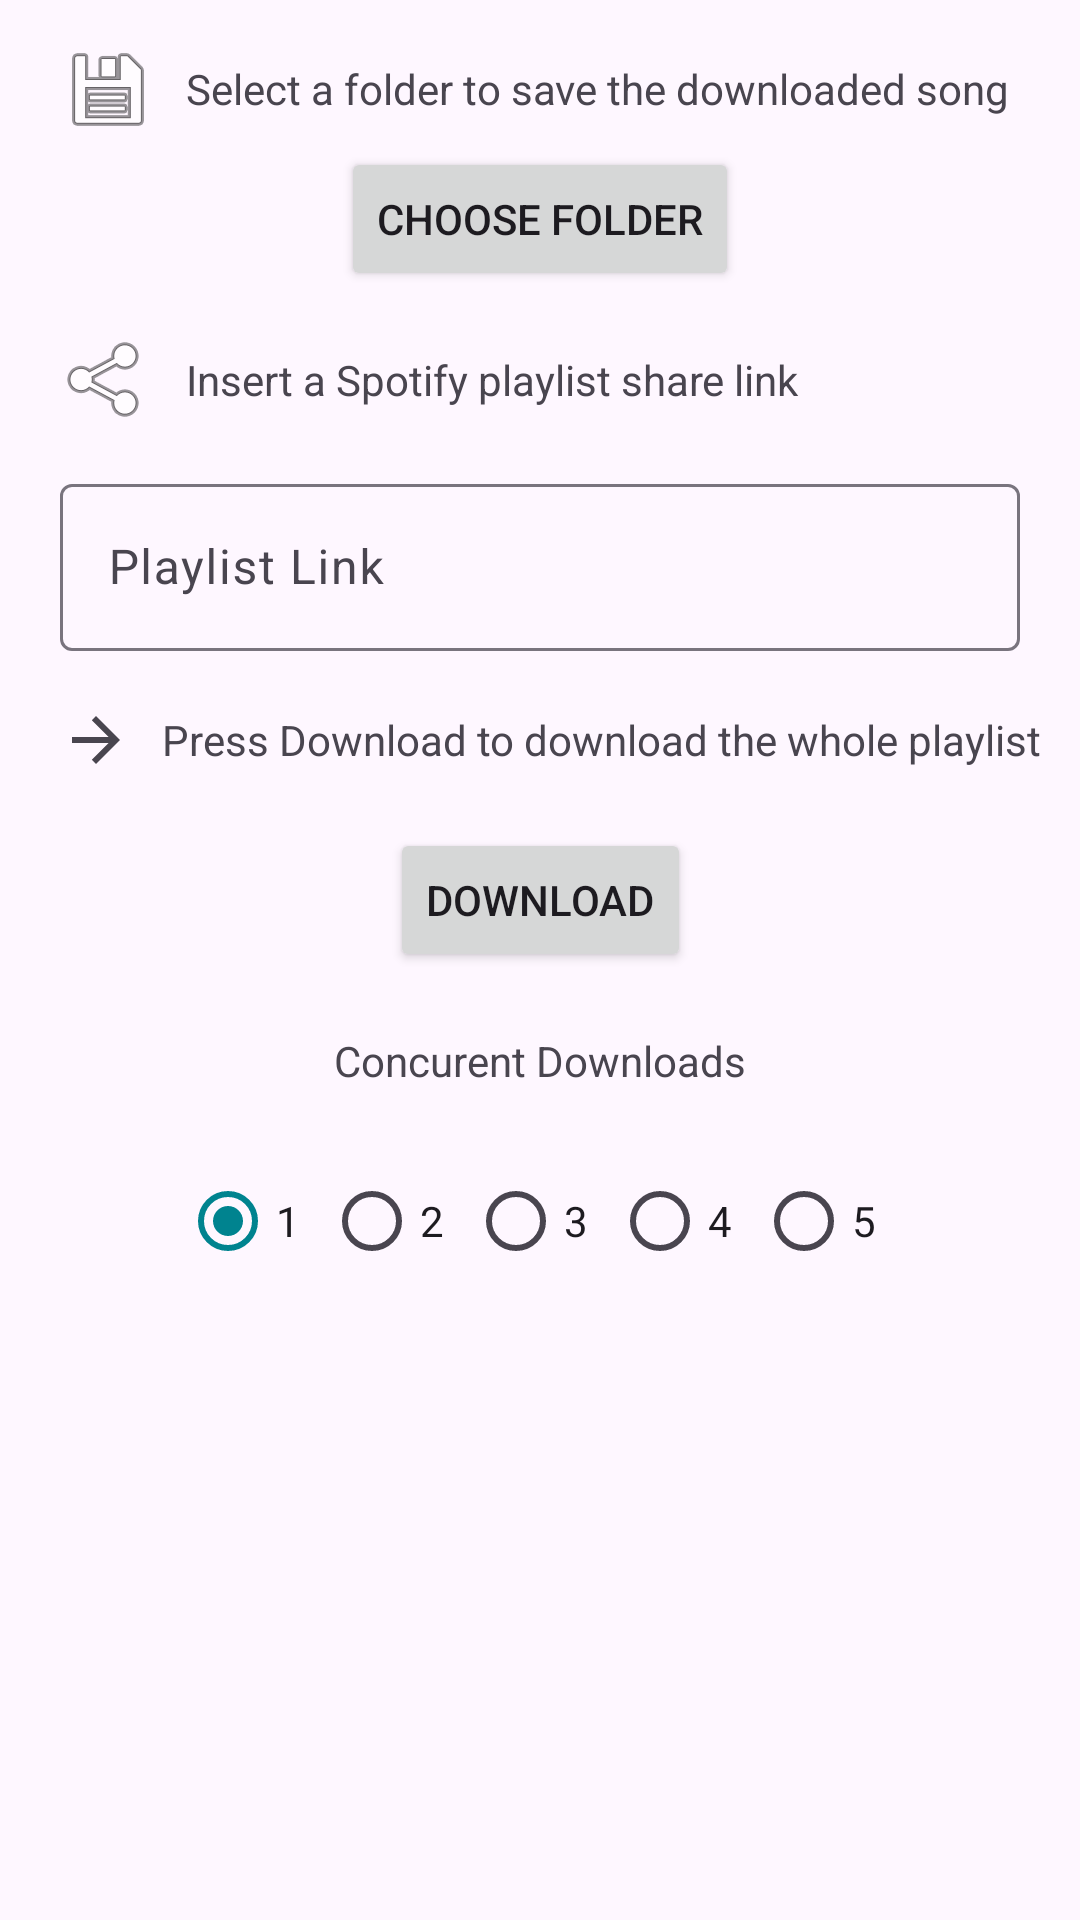

This screen was rendered from an Android layout file. Write that file and the resources it references.
<!-- AndroidManifest.xml: application theme Theme.SpotifyDownloader -->
<!-- res/layout/fragment_play_list.xml -->
<?xml version="1.0" encoding="utf-8"?>
<androidx.constraintlayout.widget.ConstraintLayout xmlns:android="http://schemas.android.com/apk/res/android"
    xmlns:tools="http://schemas.android.com/tools"
    android:layout_width="match_parent"
    android:layout_height="match_parent"
    xmlns:app="http://schemas.android.com/apk/res-auto"
    tools:context=".Fragments.playListFragment">

    <TextView
        android:id="@+id/permissionTextPLF"
        android:layout_width="wrap_content"
        android:layout_height="wrap_content"
        android:layout_marginStart="10dp"

        android:layout_marginTop="20dp"
        android:text="@string/StoragePermission"
        app:layout_constraintLeft_toRightOf="@id/imageView5PLF"
        app:layout_constraintTop_toTopOf="parent"

        />


    <ImageView
        android:id="@+id/imageView5PLF"
        android:layout_width="wrap_content"
        android:layout_height="wrap_content"
        android:layout_marginStart="20dp"
        android:contentDescription="@string/storageIcon"
        app:layout_constraintBottom_toBottomOf="@id/permissionTextPLF"
        app:layout_constraintLeft_toLeftOf="parent"
        app:layout_constraintTop_toTopOf="@id/permissionTextPLF"


        app:srcCompat="@android:drawable/ic_menu_save" />

    <Button
        android:id="@+id/permsPLF"
        android:layout_width="wrap_content"
        android:layout_height="wrap_content"
        android:layout_marginTop="10dp"
        android:text="@string/permissions"
        app:icon="@drawable/ic_baseline_storage_24"
        app:layout_constraintLeft_toLeftOf="parent"
        app:layout_constraintRight_toRightOf="parent"

        app:layout_constraintTop_toBottomOf="@id/permissionTextPLF"
        tools:layout_editor_absoluteX="129dp"
        tools:layout_editor_absoluteY="96dp" />

    <ImageView
        android:id="@+id/shareIconPLF"
        android:layout_width="wrap_content"
        android:layout_height="wrap_content"

        android:layout_marginStart="20dp"
        android:contentDescription="@string/shareIcon"

        app:layout_constraintBottom_toBottomOf="@id/playlistLinkShareLinkPLF"
        app:layout_constraintLeft_toLeftOf="parent"
        app:layout_constraintTop_toTopOf="@id/playlistLinkShareLinkPLF"
        app:srcCompat="@android:drawable/ic_menu_share" />

    <TextView
        android:id="@+id/playlistLinkShareLinkPLF"
        android:layout_width="wrap_content"
        android:layout_height="wrap_content"
        android:layout_marginStart="10dp"
        android:layout_marginTop="20dp"
        android:text="@string/insertPlaylistLink"
        app:layout_constraintLeft_toRightOf="@+id/shareIconPLF"


        app:layout_constraintTop_toBottomOf="@id/permsPLF"

        />


    <com.google.android.material.textfield.TextInputLayout
        android:id="@+id/PlaylistLinkTextBoxPLF"
        android:layout_width="match_parent"
        android:layout_height="wrap_content"
        android:layout_marginLeft="20dp"
        android:layout_marginTop="20dp"
        android:layout_marginRight="20dp"
        android:hint="@string/playlistLink"
        app:layout_constraintLeft_toLeftOf="parent"
        app:layout_constraintRight_toRightOf="parent"
        app:layout_constraintTop_toBottomOf="@id/playlistLinkShareLinkPLF"


        app:startIconDrawable="@drawable/ic_baseline_insert_link_24">

        <com.google.android.material.textfield.TextInputEditText

            android:id="@+id/PlaylistLinkEditTextPLF"
            android:layout_width="match_parent"
            android:layout_height="wrap_content"
            android:inputType="textUri"
            android:textColorHint="#546E7A"
            tools:ignore="TextContrastCheck" />

    </com.google.android.material.textfield.TextInputLayout>


    <TextView
        android:id="@+id/pressDownloadPLF"
        android:layout_width="wrap_content"
        android:layout_height="wrap_content"
        android:layout_marginStart="10dp"
        android:layout_marginTop="20dp"
        android:text="@string/downloadPlaylist"
        app:layout_constraintLeft_toRightOf="@id/startIconPLF"
        app:layout_constraintTop_toBottomOf="@id/PlaylistLinkTextBoxPLF"

        />

    <ImageView
        android:id="@+id/startIconPLF"
        android:layout_width="wrap_content"
        android:layout_height="wrap_content"
        android:layout_marginStart="20dp"
        android:contentDescription="@string/arrowIcon"
        android:rotationY="180"
        app:layout_constraintBottom_toBottomOf="@id/pressDownloadPLF"
        app:layout_constraintLeft_toLeftOf="parent"
        app:layout_constraintTop_toTopOf="@id/pressDownloadPLF"
        app:srcCompat="?attr/actionModeCloseDrawable" />




    <TextView
        android:id="@+id/concurrentDownloadsPLF"
        android:layout_width="wrap_content"
        android:layout_height="wrap_content"
        app:layout_constraintTop_toBottomOf="@+id/downloadPLF"
        app:layout_constraintLeft_toLeftOf="parent"
        app:layout_constraintRight_toRightOf="parent"
        android:layout_marginTop="20dp"
        android:text="Concurent Downloads"/>

    <RadioGroup
        android:layout_width="wrap_content"
        android:layout_height="wrap_content"
        android:orientation="horizontal"
        android:id="@+id/radioGroupPLF"
        tools:layout_editor_absoluteX="-16dp"
        tools:layout_editor_absoluteY="473dp"
        app:layout_constraintTop_toBottomOf="@id/concurrentDownloadsPLF"
        app:layout_constraintLeft_toLeftOf="parent"
        app:layout_constraintRight_toRightOf="parent"
        android:layout_margin="20dp">


        <RadioButton
            android:id="@+id/selection1PLF"
            android:layout_width="wrap_content"
            android:layout_height="wrap_content"
            android:text="1"
            android:checked="true"/>

        <RadioButton
            android:id="@+id/selection2PLF"
            android:layout_width="wrap_content"
            android:layout_height="wrap_content"
            android:text="2" />
        <RadioButton
            android:id="@+id/selection3PLF"
            android:layout_width="wrap_content"
            android:layout_height="wrap_content"
            android:text="3" />
        <RadioButton
            android:id="@+id/selection4PLF"
            android:layout_width="wrap_content"
            android:layout_height="wrap_content"
            android:text="4" />
        <RadioButton
            android:id="@+id/selection5PLF"
            android:layout_width="wrap_content"
            android:layout_height="wrap_content"
            android:text="5" />

    </RadioGroup>
    <Button
        android:id="@+id/downloadPLF"
        android:layout_width="wrap_content"
        android:layout_height="wrap_content"
        android:layout_marginTop="20dp"
        android:text="@string/download"
        app:icon="@drawable/ic_baseline_download_24"
        app:layout_constraintLeft_toLeftOf="parent"
        app:layout_constraintRight_toRightOf="parent"


        app:layout_constraintTop_toBottomOf="@id/pressDownloadPLF"

        />

</androidx.constraintlayout.widget.ConstraintLayout>
<!-- resources referenced by this layout -->
<resources>
  <string name="StoragePermission">Select a folder to save the downloaded song</string>
  <string name="arrowIcon">Arrow Icon</string>
  <string name="download">Download</string>
  <string name="downloadPlaylist">Press Download to download the whole playlist</string>
  <string name="insertPlaylistLink">Insert a Spotify playlist share link</string>
  <string name="permissions">Choose Folder</string>
  <string name="playlistLink">Playlist Link</string>
  <string name="shareIcon">Share Icon</string>
  <string name="storageIcon">Storage Icon</string>
  <style name="Theme.SpotifyDownloader" parent="Theme.Material3.Light">
          
          <item name="colorPrimary">@color/teal_200</item>
          <item name="colorPrimaryVariant">@color/teal_200</item>
          <item name="colorOnPrimary">@color/white</item>
          
          <item name="colorSecondary">@color/teal_200</item>
          <item name="colorSecondaryVariant">@color/teal_700</item>
          <item name="colorOnSecondary">@color/black</item>
          
          <item name="android:statusBarColor">@color/teal_700</item>
          
  
      </style>
  <color name="teal_200">#00838F</color>
  <color name="white">#FFFFFFFF</color>
  <color name="teal_700">#FF018786</color>
  <color name="black">#FF000000</color>
</resources>
